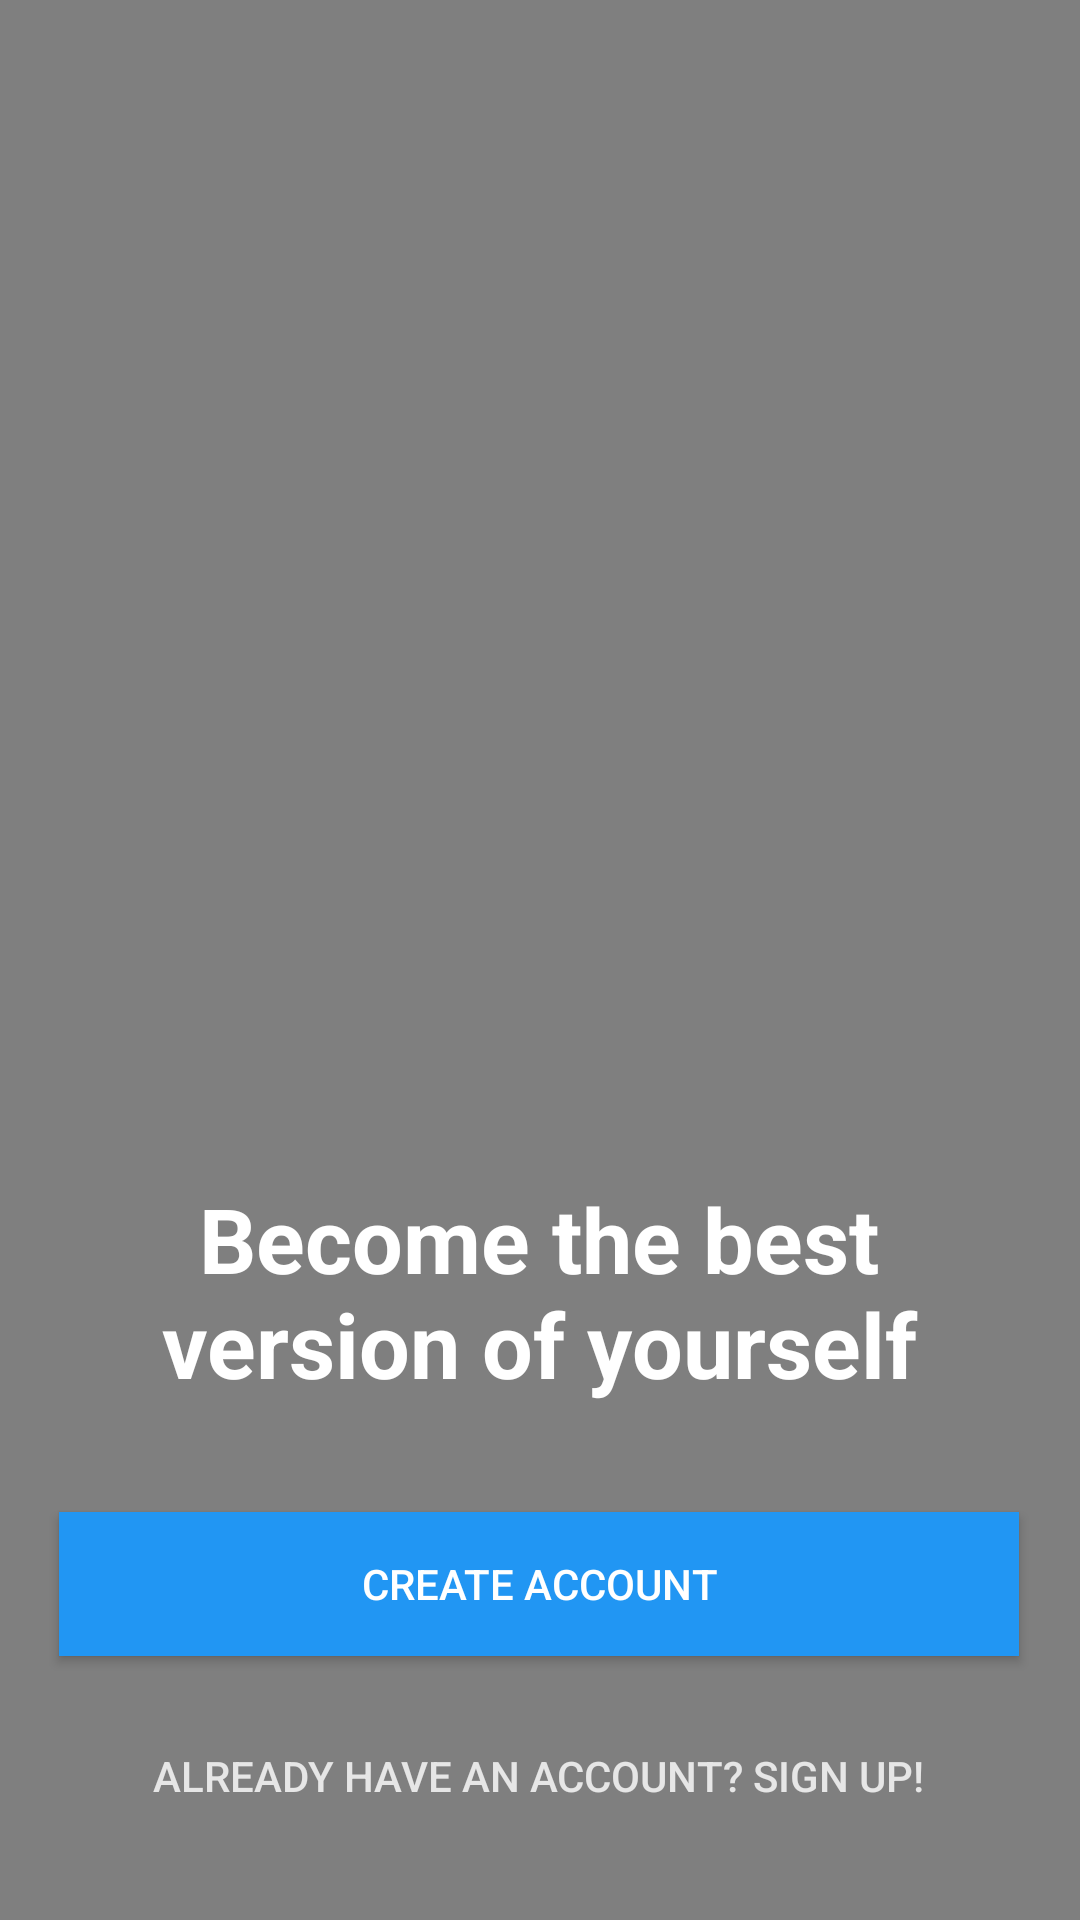

Reconstruct the res/layout file that produces this screen, plus the resources it refers to.
<!-- AndroidManifest.xml: application theme AppTheme -->
<!-- res/layout/activity_start.xml -->
<?xml version="1.0" encoding="utf-8"?>
<androidx.constraintlayout.widget.ConstraintLayout xmlns:android="http://schemas.android.com/apk/res/android"
    xmlns:app="http://schemas.android.com/apk/res-auto"
    xmlns:tools="http://schemas.android.com/tools"
    android:layout_width="match_parent"
    android:layout_height="match_parent"
    tools:context=".StartActivity">

    <VideoView
        android:id="@+id/videoView"
        android:layout_width="0dp"
        android:layout_height="0dp"
        app:layout_constraintBottom_toBottomOf="parent"
        app:layout_constraintHorizontal_bias="0.0"
        app:layout_constraintLeft_toLeftOf="parent"
        app:layout_constraintRight_toRightOf="parent"
        app:layout_constraintTop_toTopOf="parent"
        app:layout_constraintVertical_bias="0.0" />

    <TextView
        android:id="@+id/start_text"
        android:layout_width="320dp"
        android:layout_height="110dp"

        android:layout_marginBottom="144dp"
        android:gravity="center"
        android:text="Become the best version of yourself"
        android:textColor="#FFFFFF"
        android:textSize="30sp"
        android:textStyle="bold"
        app:layout_constraintBottom_toBottomOf="parent"
        app:layout_constraintHorizontal_bias="0.494"
        app:layout_constraintLeft_toLeftOf="parent"
        app:layout_constraintRight_toRightOf="parent"
        app:layout_constraintTop_toTopOf="parent"
        app:layout_constraintVertical_bias="0.972" />

    <Button
        android:id="@+id/btn_sign_up"
        android:layout_width="@dimen/default_width"
        android:layout_height="wrap_content"
        android:layout_marginBottom="88dp"
        android:background="#2196F3"

        android:text="@string/create_account"
        android:textColor="#FFFFFF"
        app:layout_constraintBottom_toBottomOf="parent"
        app:layout_constraintHorizontal_bias="0.494"
        app:layout_constraintLeft_toLeftOf="parent"
        app:layout_constraintRight_toRightOf="parent"
        app:layout_constraintTop_toTopOf="parent"
        app:layout_constraintVertical_bias="1.0" />

    <Button
        android:id="@+id/btn_sign_in"
        android:layout_width="wrap_content"
        android:layout_height="wrap_content"
        android:layout_marginTop="@dimen/default_margin"
        android:layout_marginBottom="16dp"
        android:background="@android:color/transparent"

        android:text="@string/sign_up_solicitation"
        android:textColor="#E6E6E6"
        app:layout_constraintBottom_toBottomOf="parent"
        app:layout_constraintHorizontal_bias="0.496"
        app:layout_constraintLeft_toLeftOf="parent"
        app:layout_constraintRight_toRightOf="parent"
        app:layout_constraintTop_toTopOf="parent"
        app:layout_constraintVertical_bias="0.986" />

</androidx.constraintlayout.widget.ConstraintLayout>
<!-- resources referenced by this layout -->
<resources>
  <dimen name="default_margin">16dp</dimen>
  <dimen name="default_width">320dp</dimen>
  <string name="create_account">Create account</string>
  <string name="sign_up_solicitation">Already have an account? Sign up!
  
      </string>
  <style name="AppTheme" parent="Theme.AppCompat.Light">
          
          <item name="colorPrimary">@color/colorPrimary</item>
          <item name="colorPrimaryDark">#E4000000</item>
          <item name="colorAccent">@color/colorAccent</item>
      </style>
  <color name="colorPrimary">#FFFFFF</color>
  <color name="colorAccent">#03DAC5</color>
</resources>
